Image classification data set "dataset" (MogusaShirose/mlai_project_final on GitHub). Class labels (2): apple, strawberry.

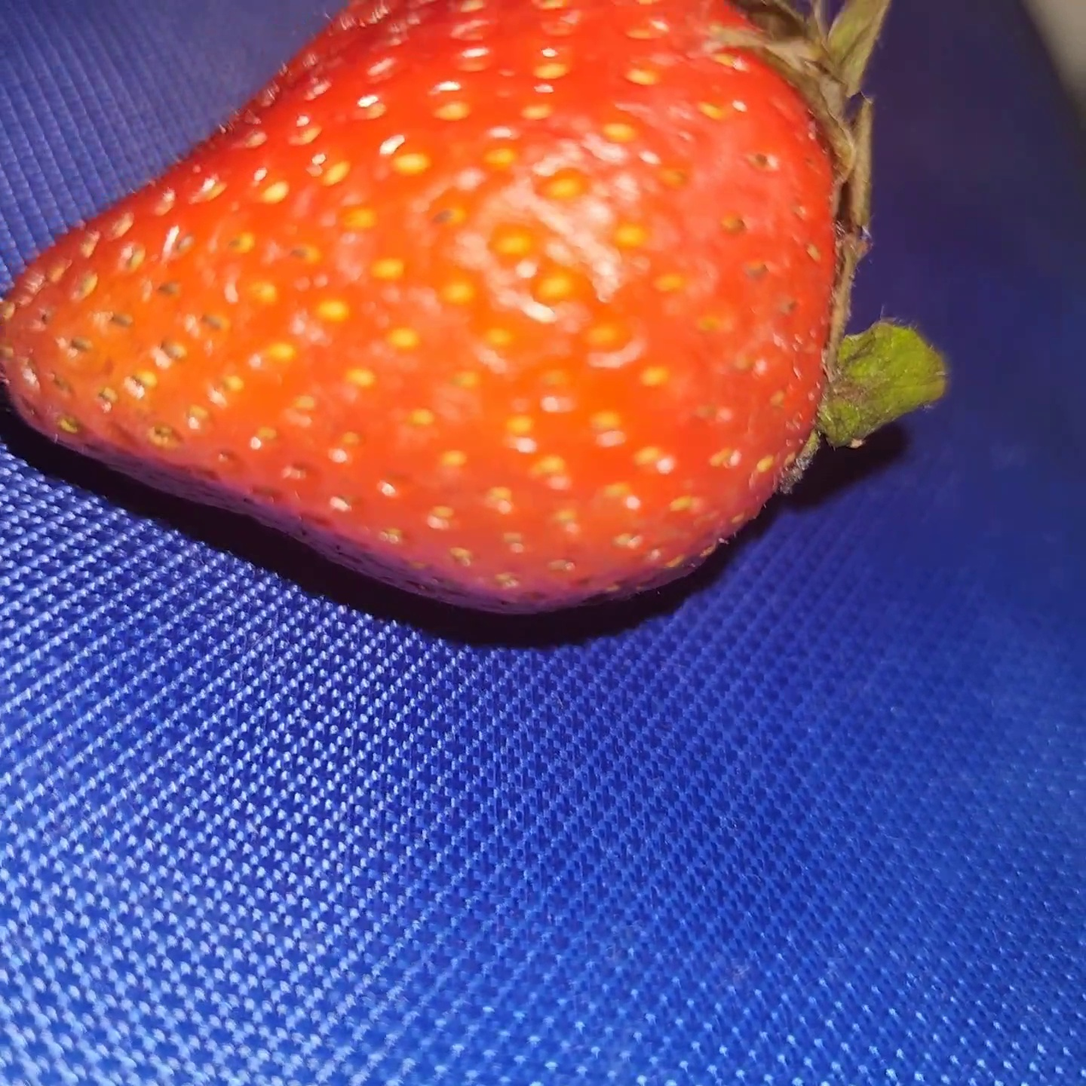
Label: strawberry

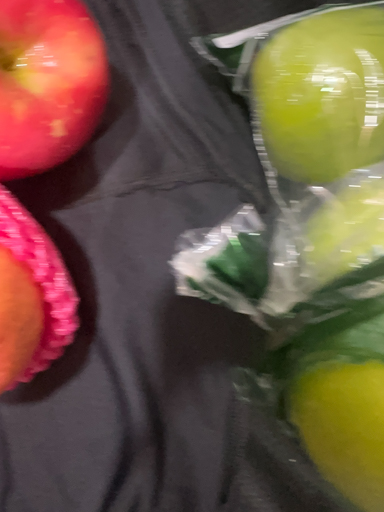
Label: apple

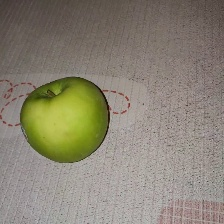
Label: apple

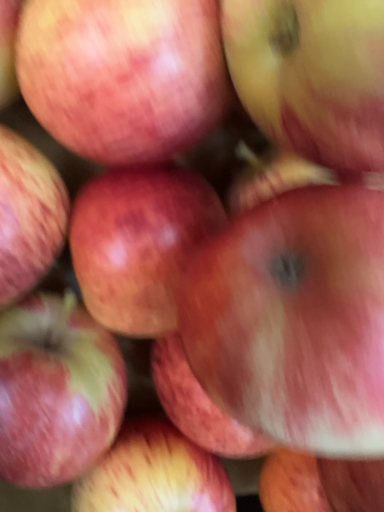
Label: apple

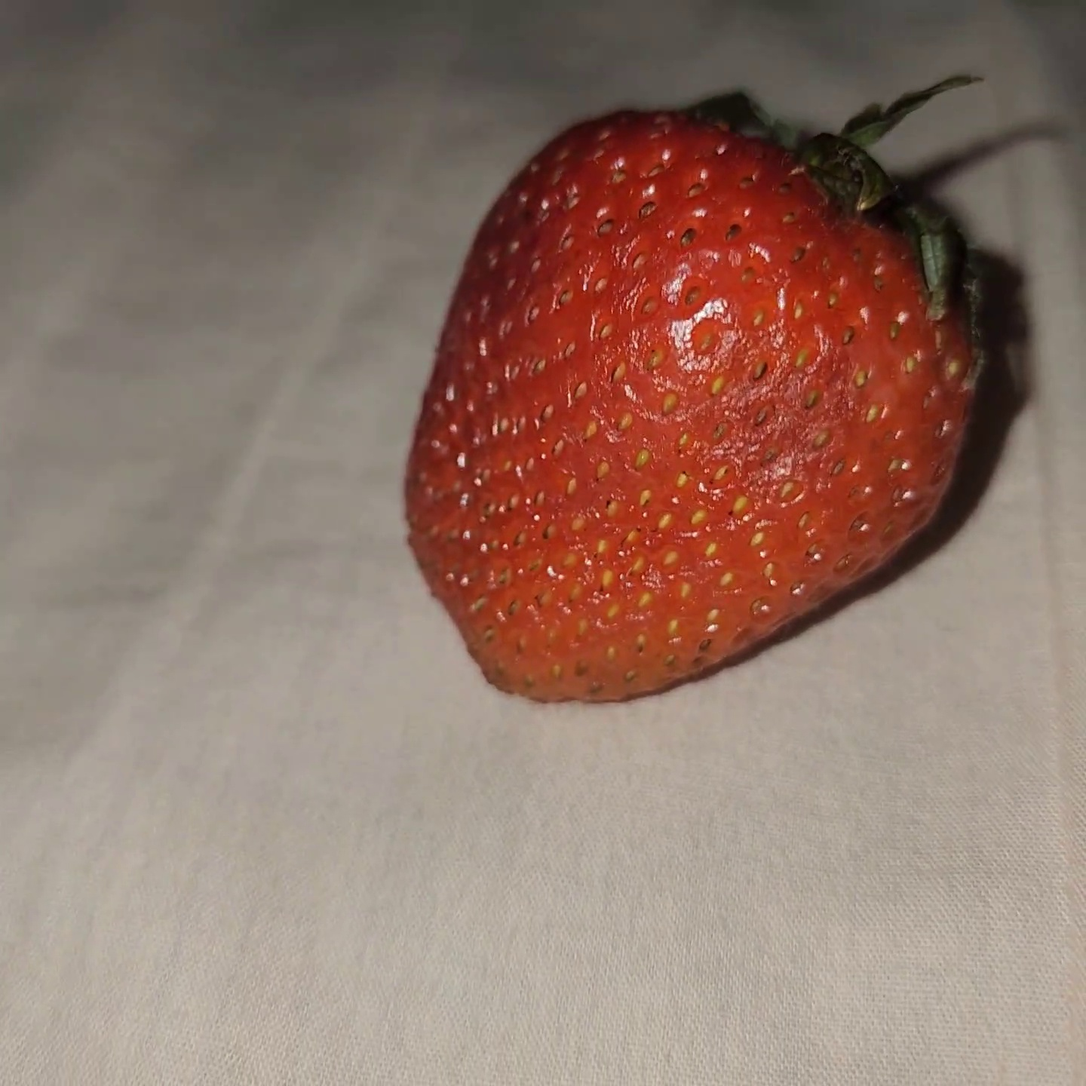
Label: strawberry

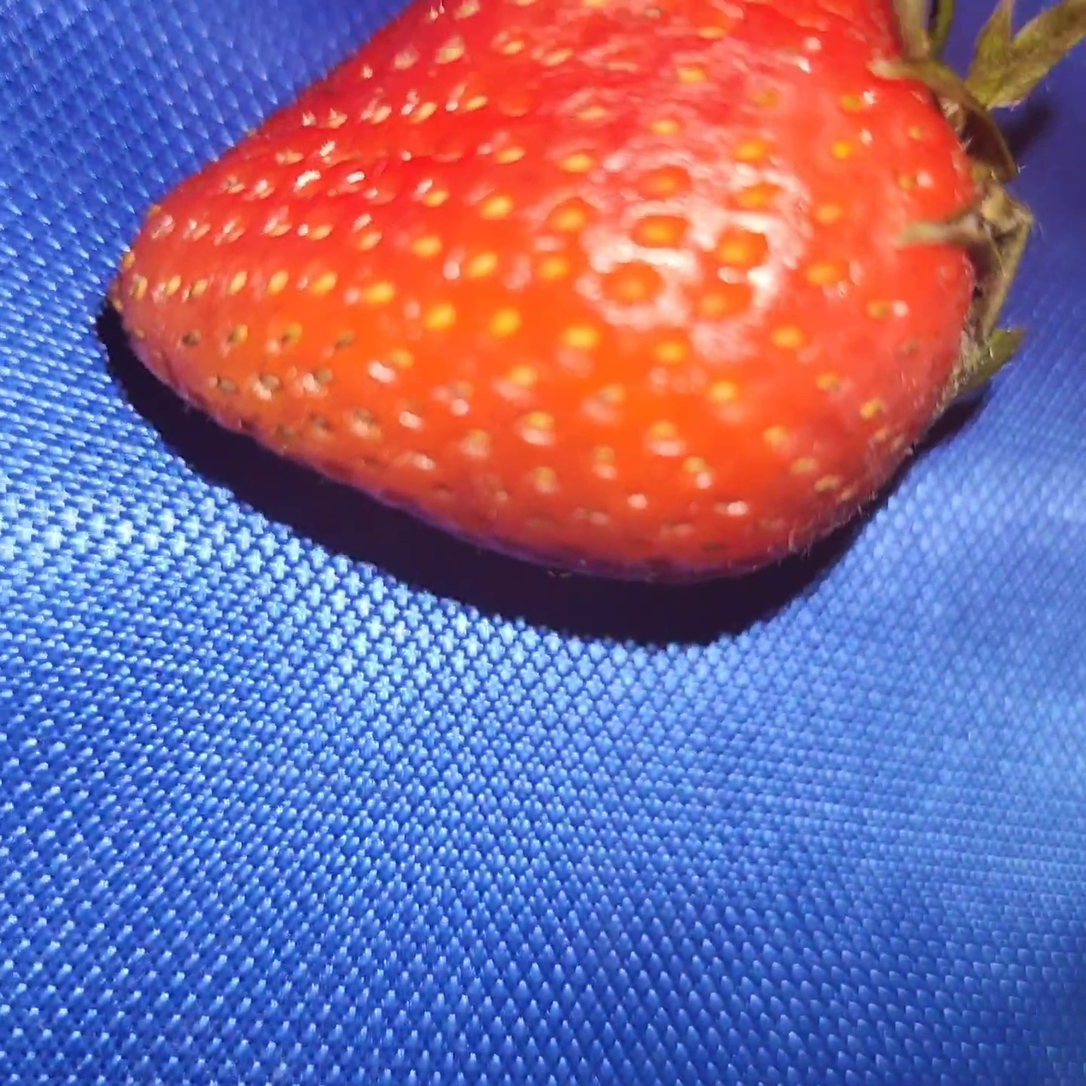
Label: strawberry
